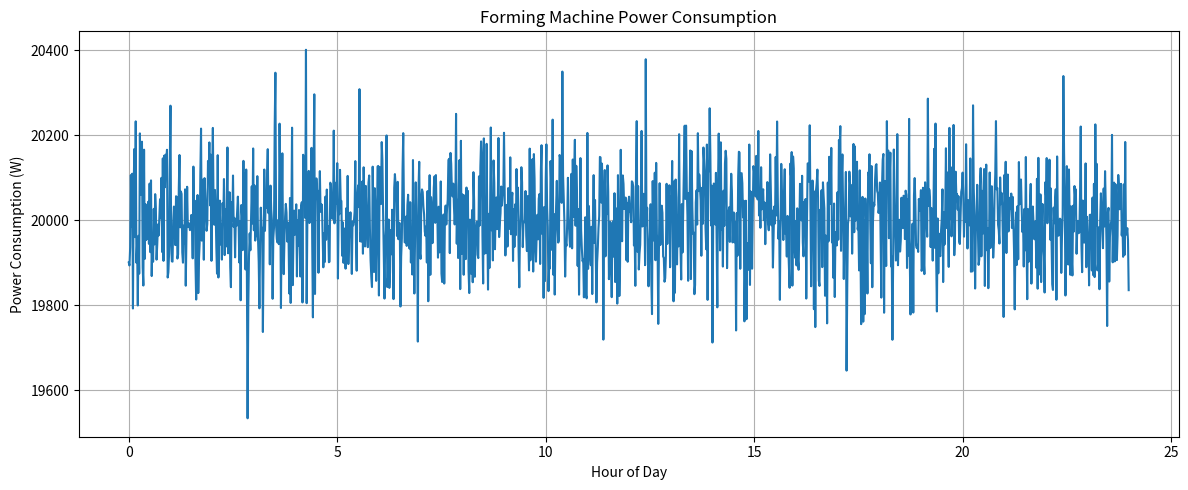

The script that saved this image:
import numpy as np
import pandas as pd
from matplotlib import pyplot as plt

# Disclaimer:
# There are virtually no sources concerning the energy consumption of glass forming machines
# A single source was found which included one power value, and this source is used as a basis for the data
# Source: https://www.sklostroj.cz/files/attachments/leaflet-is-machines-iss.pdf
# Due to the lack of data, no formula can be created to more accurately represent the energy consumption

HOURS_PER_DAY = 24

WATTS_PER_KILOWATT = 1000

# Number of data points in the CSV file
# Unit: Minutes in a day
DATA_POINTS = 1440

# Variability of the data (to simulate realistic conditions)
# Unit: Percentage as a decimal (0 to 1)
VARIABILITY = 0.005

# Power output
# The power output of the machine while operating
# Unit: Kilowatt (kW)
POWER_OUTPUT = 20

# Setup values
power_watts = POWER_OUTPUT * WATTS_PER_KILOWATT
np.random.seed(48)

# Calculate power consumption
power_consumption = np.random.normal(power_watts, power_watts * VARIABILITY, DATA_POINTS)

# Save to CSV
df = pd.DataFrame({"ActivePower": power_consumption})
df.to_csv("forming_machine.csv", index=False)

# Visualize
target_x = np.linspace(0, HOURS_PER_DAY, num=DATA_POINTS, endpoint=False)
plt.figure(figsize=(12, 5))
plt.plot(target_x, df['ActivePower'])
plt.title("Forming Machine Power Consumption")
plt.xlabel("Hour of Day")
plt.ylabel("Power Consumption (W)")
plt.grid(True)
plt.tight_layout()
plt.show()

print(f"Forming machine CSV file generated successfully.")